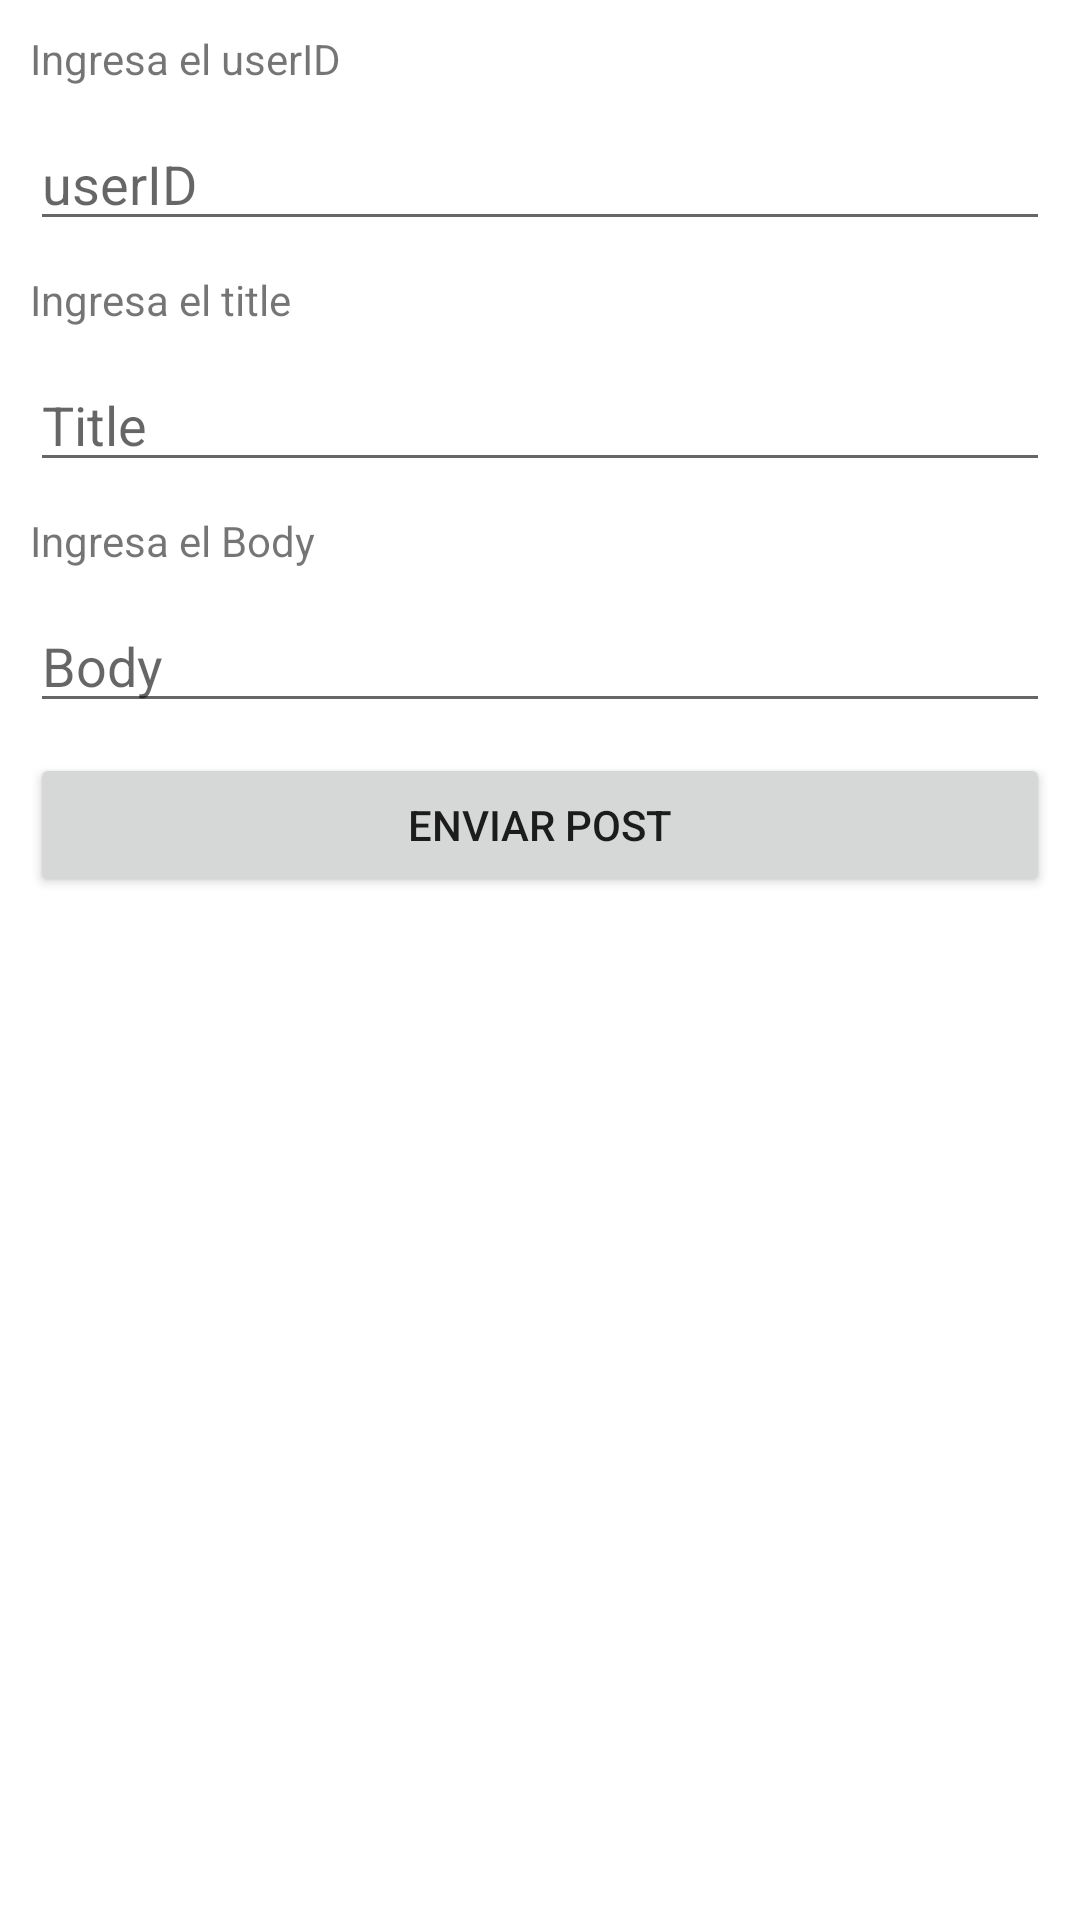

Layout XML and referenced resources for this Android screen:
<!-- AndroidManifest.xml: application theme Theme.POSTS -->
<!-- res/layout/activity_agregar_post.xml -->
<?xml version="1.0" encoding="utf-8"?>
<androidx.constraintlayout.widget.ConstraintLayout xmlns:android="http://schemas.android.com/apk/res/android"
    xmlns:app="http://schemas.android.com/apk/res-auto"
    xmlns:tools="http://schemas.android.com/tools"
    android:layout_width="match_parent"
    android:layout_height="match_parent"
    tools:context=".ui.view.AgregarPost">
    <TextView
        android:id="@+id/tvUserID"
        android:layout_width="match_parent"
        android:layout_height="wrap_content"
        android:text="Ingresa el userID"
        app:layout_constraintTop_toTopOf="parent"
        android:layout_margin="10dp"/>
    <EditText
        android:id="@+id/etUserID"
        android:layout_width="match_parent"
        android:layout_height="wrap_content"
        android:hint="userID"
        app:layout_constraintTop_toBottomOf="@id/tvUserID"
        android:layout_margin="10dp"/>

    <TextView
        android:id="@+id/tvTitle"
        android:layout_width="match_parent"
        android:layout_height="wrap_content"
        android:text="Ingresa el title"
        app:layout_constraintTop_toBottomOf="@id/etUserID"
        android:layout_margin="10dp"/>
    <EditText
        android:id="@+id/etTitle"
        android:layout_width="match_parent"
        android:layout_height="wrap_content"
        android:hint="Title"
        app:layout_constraintTop_toBottomOf="@id/tvTitle"
        android:layout_margin="10dp"/>

    <TextView
        android:id="@+id/tvBody"
        android:layout_width="match_parent"
        android:layout_height="wrap_content"
        android:text="Ingresa el Body"
        app:layout_constraintTop_toBottomOf="@id/etTitle"
        android:layout_margin="10dp"/>
    <EditText
        android:id="@+id/etBody"
        android:layout_width="match_parent"
        android:layout_height="wrap_content"
        android:hint="Body"
        app:layout_constraintTop_toBottomOf="@id/tvBody"
        android:layout_margin="10dp"/>
    <Button
        android:id="@+id/btnPost"
        android:layout_width="match_parent"
        android:layout_height="wrap_content"
        android:text="Enviar Post"
        app:layout_constraintTop_toBottomOf="@id/etBody"
        android:layout_margin="10dp"/>
    <TextView
        android:id="@+id/resultadoRequest"
        android:layout_width="match_parent"
        android:layout_height="wrap_content"
        app:layout_constraintTop_toBottomOf="@id/btnPost"
        android:layout_margin="10dp"/>


</androidx.constraintlayout.widget.ConstraintLayout>
<!-- resources referenced by this layout -->
<resources>
  <style name="Theme.POSTS" parent="Theme.MaterialComponents.DayNight.DarkActionBar">
          
          <item name="colorPrimary">@color/purple_500</item>
          <item name="colorPrimaryVariant">@color/purple_700</item>
          <item name="colorOnPrimary">@color/white</item>
          
          <item name="colorSecondary">@color/teal_200</item>
          <item name="colorSecondaryVariant">@color/teal_700</item>
          <item name="colorOnSecondary">@color/black</item>
          
          <item name="android:statusBarColor" tools:targetApi="l">?attr/colorPrimaryVariant</item>
          
      </style>
  <!-- not gathered from this repository: default colours our renderer supplied (Android Studio template values) -->
  <color name="purple_500">#FF6200EE</color>
  <color name="purple_700">#FF3700B3</color>
  <color name="teal_200">#FF03DAC5</color>
  <color name="teal_700">#FF018786</color>
  <color name="black">#FF000000</color>
  <color name="white">#FFFFFFFF</color>
</resources>
